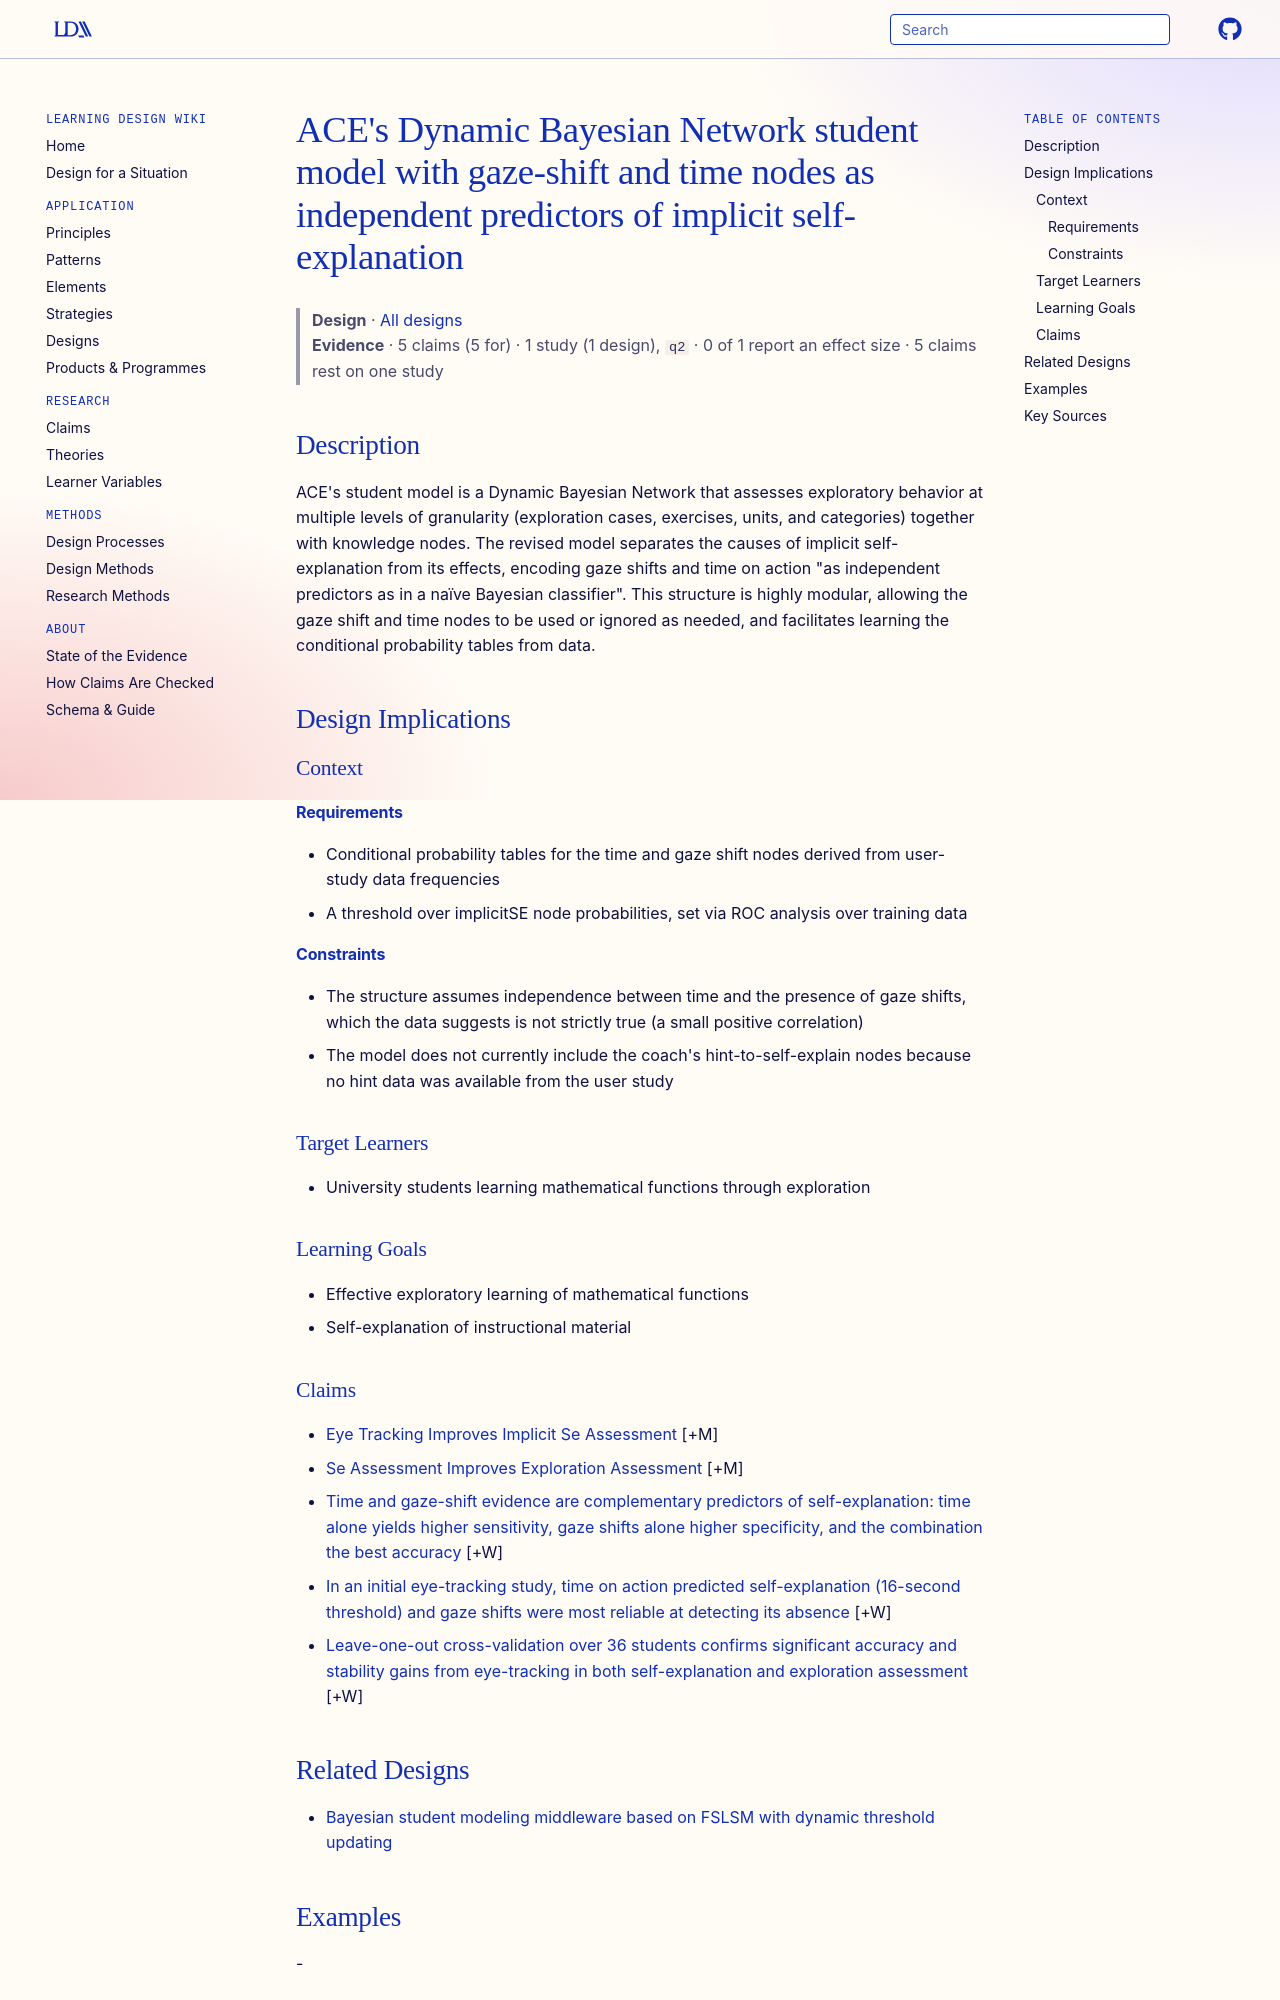

repository: Learning-Design-Alliance/learning-wiki · page: designs/ace-dbn-student-model-gaze-time-predictors/index.html · generator: mkdocs

---
type: design
id: ace-dbn-student-model-gaze-time-predictors
title: "ACE's Dynamic Bayesian Network student model with gaze-shift and time nodes as independent predictors of implicit self-explanation"
description: "ACE's student model is a Dynamic Bayesian Network that assesses exploratory behavior at multiple levels of granularity (exploration cases, exercises, units, and categories) together with knowledge nodes."
status: review
generated:
  by: "process:settle-candidates"
  at: 2026-10-16
sources:
  - id: christina-merten-and-cristina-conati-2005
    resource: "https://www.cs.ubc.ca"
    title: "Christina Merten and Cristina Conati. (2005). Eye-Tracking to Model and Adapt to User Meta-cognition in Intelligent Learning Environments. https://www.cs.ubc.ca"
    author: Christina Merten and Cristina Conati
---

# ACE's Dynamic Bayesian Network student model with gaze-shift and time nodes as independent predictors of implicit self-explanation

> **Design** · [All designs](index.md)
> **Evidence** · 5 claims (5 for) · 1 study (1 design), `q2` · 0 of 1 report an effect size · 5 claims rest on one study

## Description
ACE's student model is a Dynamic Bayesian Network that assesses exploratory behavior at multiple levels of granularity (exploration cases, exercises, units, and categories) together with knowledge nodes. The revised model separates the causes of implicit self-explanation from its effects, encoding gaze shifts and time on action "as independent predictors as in a naïve Bayesian classifier". This structure is highly modular, allowing the gaze shift and time nodes to be used or ignored as needed, and facilitates learning the conditional probability tables from data.

## Design Implications

### Context
#### Requirements
- Conditional probability tables for the time and gaze shift nodes derived from user-study data frequencies
- A threshold over implicitSE node probabilities, set via ROC analysis over training data
#### Constraints
- The structure assumes independence between time and the presence of gaze shifts, which the data suggests is not strictly true (a small positive correlation)
- The model does not currently include the coach's hint-to-self-explain nodes because no hint data was available from the user study

### Target Learners
- University students learning mathematical functions through exploration

### Learning Goals
- Effective exploratory learning of mathematical functions
- Self-explanation of instructional material
